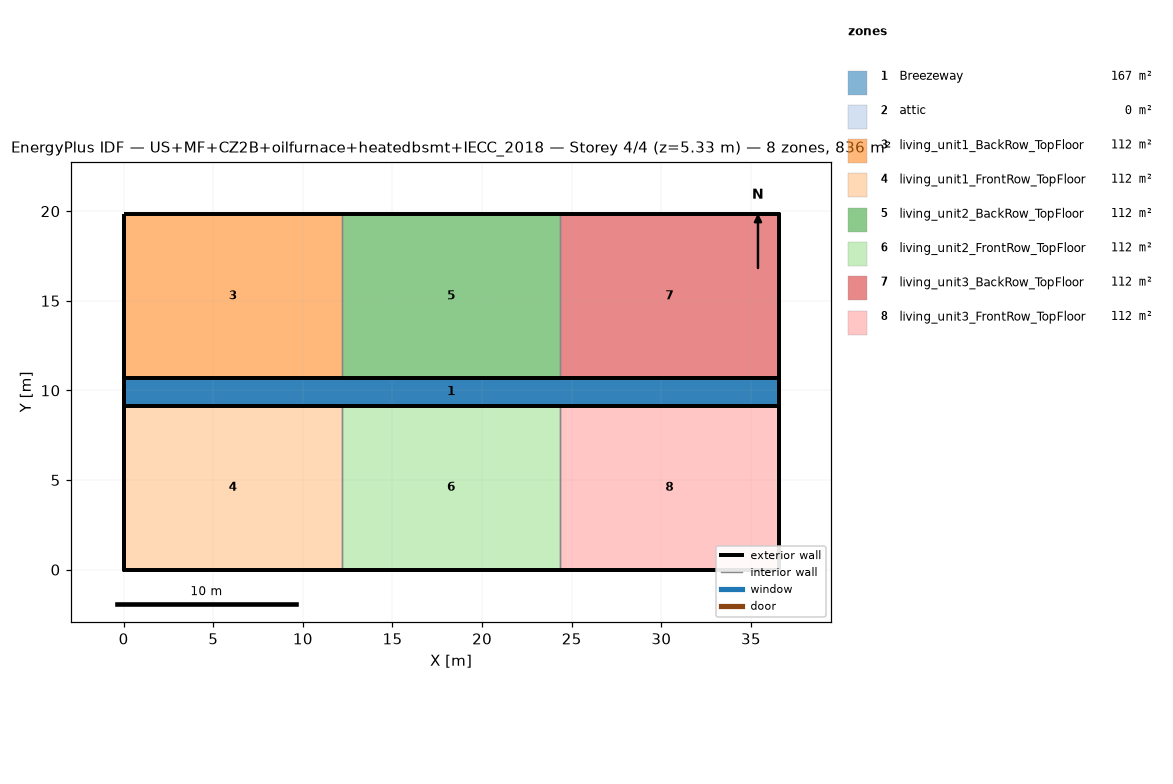
=== STOREY PLAN SPEC (per zone: floor XY polygon, exterior-wall plan segments, windows/doors) ===
zone 1: Breezeway  (167.0 m²)
  floor: (36.54, 9.16) (0.00, 9.16) (0.00, 10.68) (36.54, 10.68)
  floor: (36.54, 9.16) (0.00, 9.16) (0.00, 10.68) (36.54, 10.68)
  floor: (36.54, 9.16) (0.00, 9.16) (0.00, 10.68) (36.54, 10.68)
zone 2: attic  (0.0 m²)
  exterior wall: (36.54, 0.00) – (36.54, 19.84) – (36.54, 9.92)  [29.8 m]
  exterior wall: (0.00, 19.84) – (0.00, 0.00) – (0.00, 9.92)  [29.8 m]
zone 3: living_unit1_BackRow_TopFloor  (111.5 m²)
  floor: (12.18, 10.68) (0.00, 10.68) (0.00, 19.84) (12.18, 19.84)
  exterior wall: (12.18, 19.84) – (0.00, 19.84)  [12.2 m]
  exterior wall: (0.00, 19.84) – (0.00, 10.68)  [9.2 m]
  exterior wall: (0.00, 10.68) – (12.18, 10.68)  [12.2 m]
  interior walls: 1
zone 4: living_unit1_FrontRow_TopFloor  (111.5 m²)
  floor: (12.18, 0.00) (0.00, 0.00) (0.00, 9.16) (12.18, 9.16)
  exterior wall: (0.00, 0.00) – (12.18, 0.00)  [12.2 m]
  exterior wall: (0.00, 9.16) – (0.00, 0.00)  [9.2 m]
  exterior wall: (12.18, 9.16) – (0.00, 9.16)  [12.2 m]
  interior walls: 1
zone 5: living_unit2_BackRow_TopFloor  (111.5 m²)
  floor: (24.36, 10.68) (12.18, 10.68) (12.18, 19.84) (24.36, 19.84)
  exterior wall: (12.18, 10.68) – (24.36, 10.68)  [12.2 m]
  exterior wall: (24.36, 19.84) – (12.18, 19.84)  [12.2 m]
  interior walls: 2
zone 6: living_unit2_FrontRow_TopFloor  (111.5 m²)
  floor: (24.36, 0.00) (12.18, 0.00) (12.18, 9.16) (24.36, 9.16)
  exterior wall: (12.18, 0.00) – (24.36, 0.00)  [12.2 m]
  exterior wall: (24.36, 9.16) – (12.18, 9.16)  [12.2 m]
  interior walls: 2
zone 7: living_unit3_BackRow_TopFloor  (111.5 m²)
  floor: (36.54, 10.68) (24.36, 10.68) (24.36, 19.84) (36.54, 19.84)
  exterior wall: (36.54, 10.68) – (36.54, 19.84)  [9.2 m]
  exterior wall: (36.54, 19.84) – (24.36, 19.84)  [12.2 m]
  exterior wall: (24.36, 10.68) – (36.54, 10.68)  [12.2 m]
  interior walls: 1
zone 8: living_unit3_FrontRow_TopFloor  (111.5 m²)
  floor: (36.54, 0.00) (24.36, 0.00) (24.36, 9.16) (36.54, 9.16)
  exterior wall: (24.36, 0.00) – (36.54, 0.00)  [12.2 m]
  exterior wall: (36.54, 0.00) – (36.54, 9.16)  [9.2 m]
  exterior wall: (36.54, 9.16) – (24.36, 9.16)  [12.2 m]
  interior walls: 1

=== DERIVED (storey summary) ===
Building: US+MF+CZ2B+oilfurnace+heatedbsmt+IECC_2018
Storey: 4 of 4  (floor level z = 5.33 m)
Storey gross floor area: 836.2 m²
Zones on this storey: 8
  - Breezeway: floor 167.0 m²
  - attic: floor 0.0 m²; exterior wall 59.5 m (81.9 m²); WWR 0.0%
  - living_unit1_BackRow_TopFloor: floor 111.5 m²; exterior wall 33.5 m (86.9 m²); WWR 0.0%
  - living_unit1_FrontRow_TopFloor: floor 111.5 m²; exterior wall 33.5 m (86.9 m²); WWR 0.0%
  - living_unit2_BackRow_TopFloor: floor 111.5 m²; exterior wall 24.4 m (63.1 m²); WWR 0.0%
  - living_unit2_FrontRow_TopFloor: floor 111.5 m²; exterior wall 24.4 m (63.1 m²); WWR 0.0%
  - living_unit3_BackRow_TopFloor: floor 111.5 m²; exterior wall 33.5 m (86.9 m²); WWR 0.0%
  - living_unit3_FrontRow_TopFloor: floor 111.5 m²; exterior wall 33.5 m (86.9 m²); WWR 0.0%
Zone adjacency (shared interzone walls):
  - living_unit1_BackRow_TopFloor ↔ living_unit2_BackRow_TopFloor
  - living_unit1_FrontRow_TopFloor ↔ living_unit2_FrontRow_TopFloor
  - living_unit2_BackRow_TopFloor ↔ living_unit3_BackRow_TopFloor
  - living_unit2_FrontRow_TopFloor ↔ living_unit3_FrontRow_TopFloor